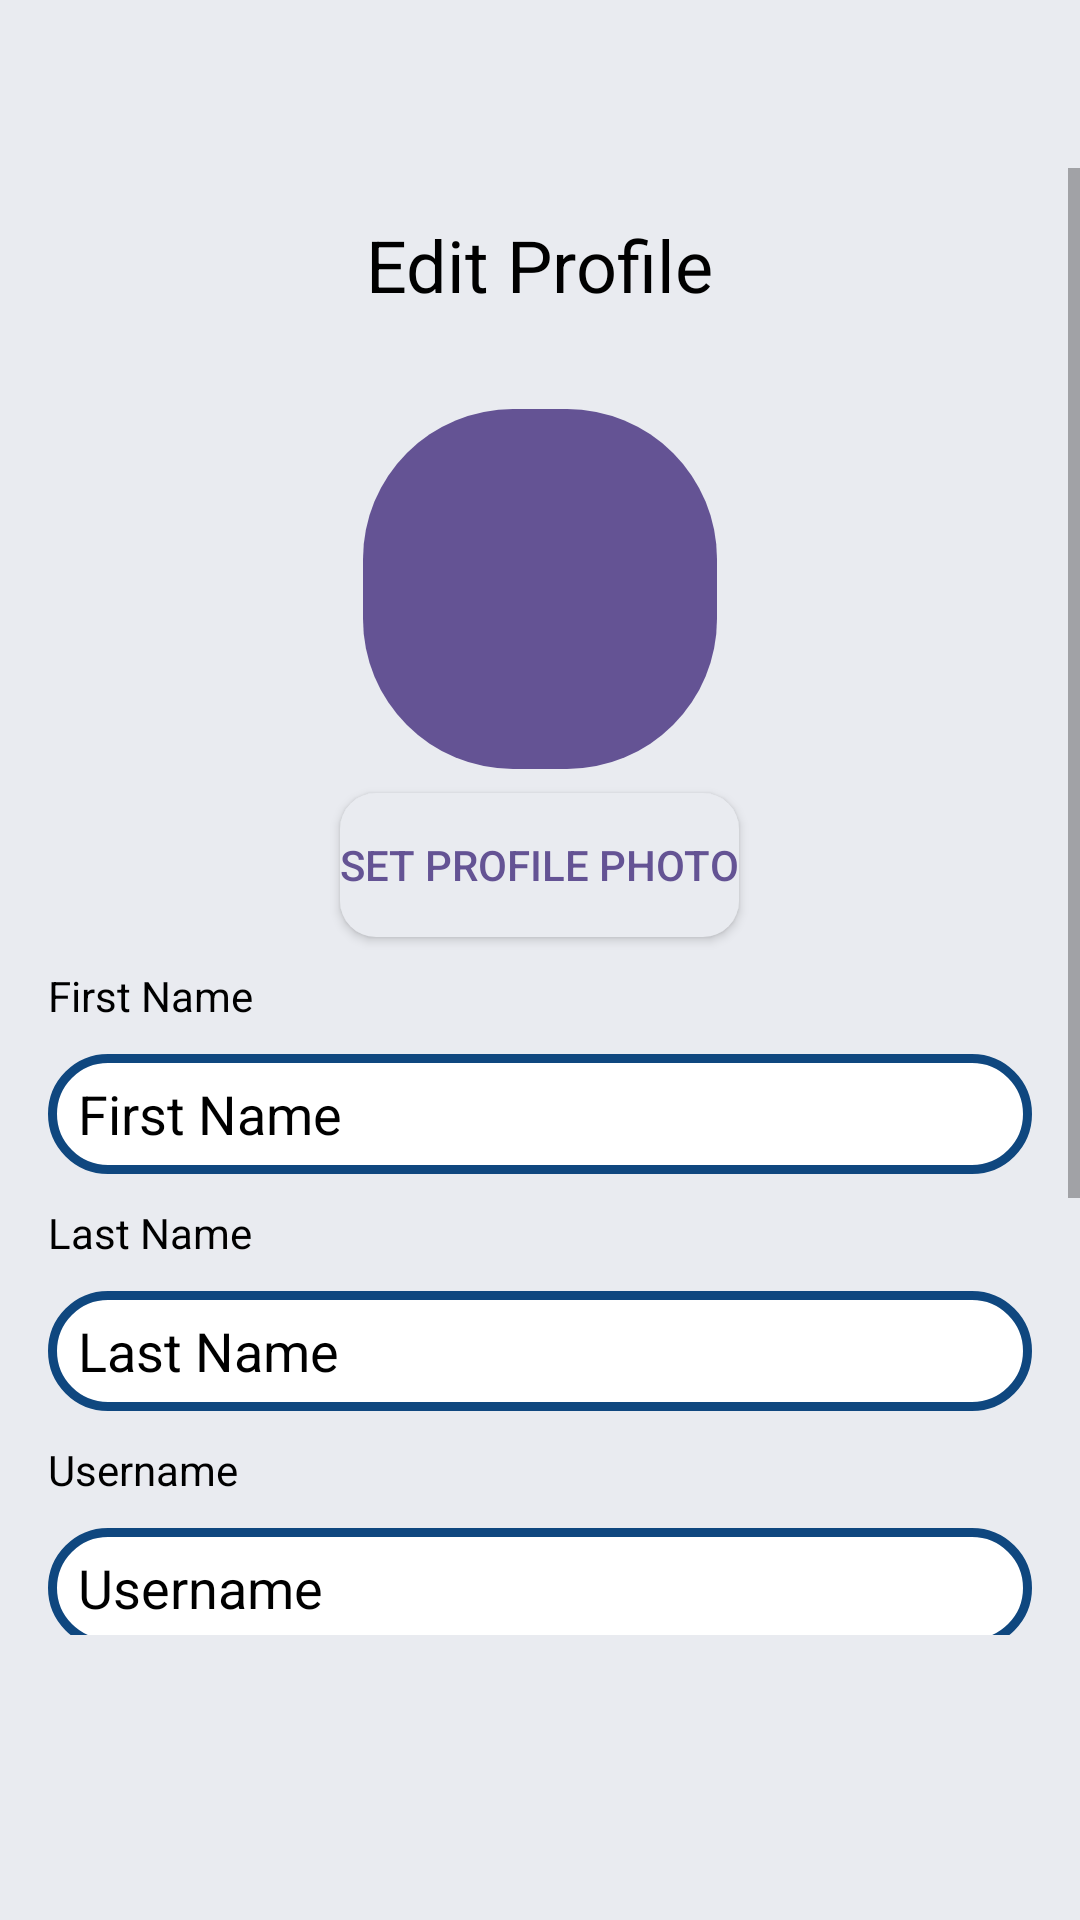

This screen was rendered from an Android layout file. Write that file and the resources it references.
<!-- AndroidManifest.xml: application theme Theme.AndroidBookstore. -->
<!-- res/layout/fragment_profile.xml -->
<?xml version="1.0" encoding="utf-8"?>
<FrameLayout xmlns:android="http://schemas.android.com/apk/res/android"
    xmlns:tools="http://schemas.android.com/tools"
    android:layout_width="match_parent"
    android:layout_height="match_parent"
    android:paddingBottom="45dp"
    android:background="@color/var"
    tools:context=".Profile">

    <LinearLayout
        android:layout_width="match_parent"
        android:layout_height="match_parent"
        android:orientation="vertical"
        android:layout_marginBottom="50dp"
        android:background="@color/var">

        <androidx.appcompat.widget.Toolbar
            android:id="@+id/toolbar"
            android:layout_width="match_parent"
            android:layout_height="?attr/actionBarSize"
            android:background="@color/var"
            android:theme="?attr/actionBarTheme"
            android:popupTheme="@style/ThemeOverlay.AppCompat.Light" />

        <ScrollView
            android:layout_width="match_parent"
            android:layout_height="match_parent">

            <LinearLayout
                android:layout_width="match_parent"
                android:layout_height="wrap_content"
                android:orientation="vertical"
                android:background="@color/var">

                <TextView
                    android:id="@+id/textViewTitle"
                    android:layout_width="wrap_content"
                    android:layout_height="wrap_content"
                    android:text="Edit Profile"
                    android:textColor="@color/black"
                    android:textSize="24sp"
                    android:layout_marginTop="16dp"
                    android:layout_marginBottom="16dp"
                    android:layout_gravity="center_horizontal" />

                <FrameLayout
                    android:layout_width="wrap_content"
                    android:layout_height="wrap_content"
                    android:layout_gravity="center_horizontal"
                    android:layout_marginTop="16dp">

                    <ImageView
                        android:id="@+id/imageViewProfilePhoto"
                        android:layout_width="118dp"
                        android:layout_height="120dp"
                        android:background="@drawable/circular_background"
                        android:scaleType="centerCrop"
                        android:src="@drawable/baseline_person_24" />

                    <TextView
                        android:id="@+id/textViewInitial"
                        android:layout_width="118dp"
                        android:layout_height="120dp"
                        android:text=""
                        android:textColor="@color/white"
                        android:textSize="48sp"
                        android:gravity="center"
                        android:visibility="gone" />
                </FrameLayout>

                <Button
                    android:id="@+id/buttonSetProfilePhoto"
                    android:layout_width="wrap_content"
                    android:layout_height="wrap_content"
                    android:text="Set Profile Photo"
                    android:background="@drawable/rounded_corner_background"
                    android:layout_gravity="center_horizontal"
                    android:layout_marginTop="8dp" />

                <TextView
                    android:id="@+id/labelFirstName"
                    android:layout_width="match_parent"
                    android:layout_height="wrap_content"
                    android:text="First Name"
                    android:textColor="@color/black"
                    android:layout_marginTop="10dp"
                    android:layout_marginStart="16dp"
                    android:layout_marginEnd="16dp" />

                <EditText
                    android:id="@+id/editTextFirstName"
                    android:layout_width="match_parent"
                    android:layout_height="40dp"
                    android:paddingLeft="10dp"
                    android:hint="First Name"
                    android:textColorHint="@color/black"
                    android:background="@drawable/custom_round_background"
                    android:inputType="text"
                    android:layout_marginTop="10dp"
                    android:layout_marginStart="16dp"
                    android:layout_marginEnd="16dp" />

                <TextView
                    android:id="@+id/labelLastName"
                    android:layout_width="match_parent"
                    android:layout_height="wrap_content"
                    android:text="Last Name"
                    android:textColor="@color/black"
                    android:layout_marginTop="10dp"
                    android:layout_marginStart="16dp"
                    android:layout_marginEnd="16dp" />

                <EditText
                    android:id="@+id/editTextLastName"
                    android:layout_width="match_parent"
                    android:layout_height="40dp"
                    android:paddingLeft="10dp"
                    android:hint="Last Name"
                    android:textColorHint="@color/black"
                    android:background="@drawable/custom_round_background"
                    android:inputType="text"
                    android:layout_marginTop="10dp"
                    android:layout_marginStart="16dp"
                    android:layout_marginEnd="16dp" />

                <TextView
                    android:id="@+id/labelUsername"
                    android:layout_width="match_parent"
                    android:layout_height="wrap_content"
                    android:text="Username"
                    android:textColor="@color/black"
                    android:layout_marginTop="10dp"
                    android:layout_marginStart="16dp"
                    android:layout_marginEnd="16dp" />

                <EditText
                    android:id="@+id/editTextUsername"
                    android:layout_width="match_parent"
                    android:layout_height="40dp"
                    android:paddingLeft="10dp"
                    android:hint="Username"
                    android:textColorHint="@color/black"
                    android:background="@drawable/custom_round_background"
                    android:inputType="text"
                    android:layout_marginTop="10dp"
                    android:layout_marginStart="16dp"
                    android:layout_marginEnd="16dp" />

                <TextView
                    android:id="@+id/labelEmail"
                    android:layout_width="match_parent"
                    android:layout_height="wrap_content"
                    android:text="Email"
                    android:textColor="@color/black"
                    android:layout_marginTop="10dp"
                    android:layout_marginStart="16dp"
                    android:layout_marginEnd="16dp" />

                <EditText
                    android:id="@+id/editTextEmail"
                    android:layout_width="match_parent"
                    android:layout_height="40dp"
                    android:paddingLeft="10dp"
                    android:hint="Email"
                    android:textColorHint="@color/black"
                    android:background="@drawable/custom_round_background"
                    android:inputType="textEmailAddress"
                    android:layout_marginTop="10dp"
                    android:layout_marginStart="16dp"
                    android:layout_marginEnd="16dp" />

                <Button
                    android:id="@+id/buttonSave"
                    android:layout_width="wrap_content"
                    android:layout_height="wrap_content"
                    android:text="Save"
                    android:background="@drawable/rounded_corner_background"
                    android:layout_marginTop="26dp"
                    android:layout_marginBottom="50dp"
                    android:layout_marginStart="16dp"
                    android:layout_marginEnd="16dp"
                    android:layout_gravity="center_horizontal" />

            </LinearLayout>
        </ScrollView>
    </LinearLayout>
</FrameLayout>
<!-- resources referenced by this layout -->
<resources>
  <color name="black">#FF000000</color>
  <color name="var">#e9ebf0</color>
  <color name="white">#FFFFFFFF</color>
  <!-- drawable circular_background (drawable) -->
  <shape xmlns:android="http://schemas.android.com/apk/res/android">
      <solid android:color="@color/purple" />
      <corners android:radius="50dp" />
  </shape>
  <!-- drawable custom_round_background (drawable) -->
  <?xml version="1.0" encoding="utf-8"?>
  <shape xmlns:android="http://schemas.android.com/apk/res/android">
      <solid android:color="#ffffff"></solid>
      <stroke
          android:width="3dp"
          android:color="#0F477F"></stroke>
      <corners
          android:radius="30dp"></corners>
  </shape>
  <!-- drawable rounded_corner_background (drawable) -->
  <?xml version="1.0" encoding="utf-8"?>
  <shape xmlns:android="http://schemas.android.com/apk/res/android">
      <solid android:color="@color/var" />
      <corners android:radius="12dp" />
  </shape>
  <style name="Theme.AndroidBookstore." parent="Base.Theme.AndroidBookstore">
      <item name="android:textColor">@color/purple</item>
      </style>
  <color name="purple">#645394</color>
  <style name="Base.Theme.AndroidBookstore" parent="Theme.MaterialComponents.DayNight.NoActionBar.Bridge">
          
          
          <item name="colorPrimary">@color/black</item>
          <item name="colorPrimaryVariant">@color/white</item>
          <item name="colorOnPrimary">@color/white</item>
          <item name="android:textColorPrimary">@color/black</item>
          <item name="android:textColor">@color/purple</item>
          
          
          <item name="android:statusBarColor">@color/lavender</item>
          
      </style>
  <color name="lavender">#645394</color>
</resources>
